Image classification data set "data" (DenizAltunkapan/greek-letters-cnn on GitHub). Class labels (21): alpha, beta, chi, delta, epsilon, eta, gamma, iota, kappa, lambda, lamda, omega, omicron, phi, psi, rho, sigma, tau, theta, upsilon, zeta.

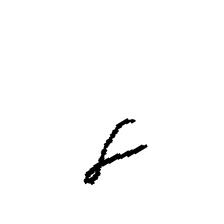
Label: gamma

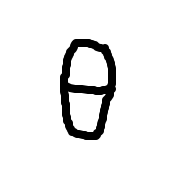
Label: theta

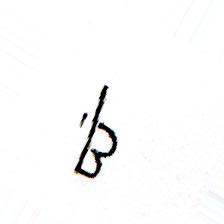
Label: beta

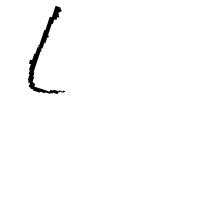
Label: iota

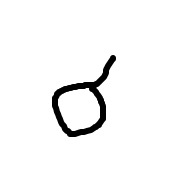
Label: sigma

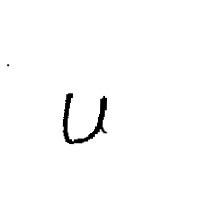
Label: upsilon
